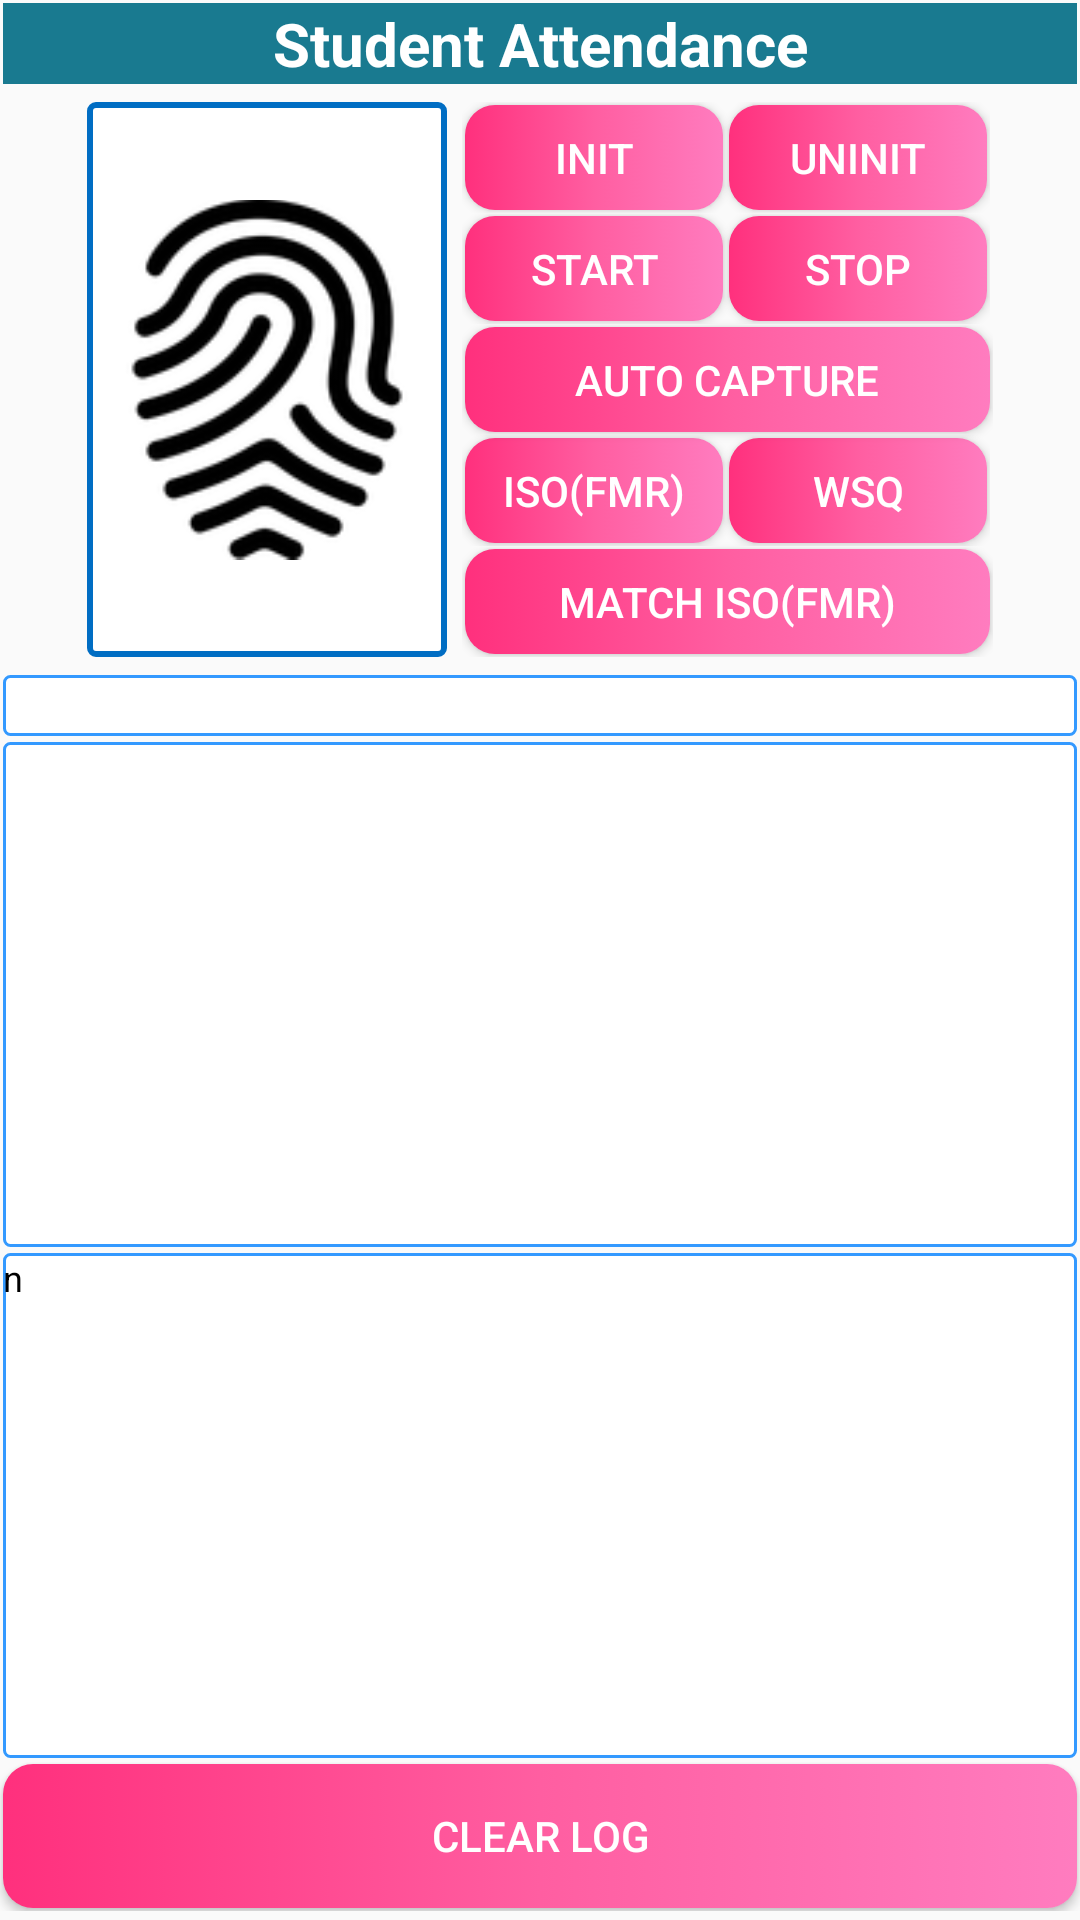

Android layout source for this screen:
<!-- AndroidManifest.xml: application theme AppTheme -->
<!-- res/layout/activity_mfs100_sample.xml -->
<LinearLayout xmlns:android="http://schemas.android.com/apk/res/android"
    xmlns:tools="http://schemas.android.com/tools"
    android:id="@+id/LinearLayout1"
    android:layout_width="fill_parent"
    android:layout_height="fill_parent"
    android:orientation="vertical"
    tools:context=".MFS100_final" >

    <LinearLayout
        android:layout_width="match_parent"
        android:layout_height="wrap_content"
        android:gravity="top"
        android:orientation="vertical"
        android:paddingTop="0sp" >

        <TextView
            android:id="@+id/lblTitle"
            style="@style/title"
            android:layout_width="match_parent"
            android:layout_height="wrap_content"
            android:background="@drawable/title"
            android:gravity="center"
            android:text="@string/app_title"
            android:textSize="20sp"
            android:textStyle="bold" />
    </LinearLayout>

    <LinearLayout
        android:layout_width="match_parent"
        android:layout_height="wrap_content"
        android:gravity="top"
        android:orientation="vertical"
        android:paddingTop="5sp" >

        <LinearLayout
            android:layout_width="wrap_content"
            android:layout_height="wrap_content"
            android:layout_gravity="top|center"
            android:layout_marginStart="5sp"
            android:layout_marginEnd="5sp"
            android:gravity="top|start"
            android:orientation="horizontal" >

            <ImageView
                android:id="@+id/imgFinger"
                android:layout_width="120sp"
                android:layout_height="match_parent"
                android:background="@drawable/imagefinger"
                android:contentDescription="@string/image_finger"
                android:src="@drawable/finger" />

            <LinearLayout
                android:layout_width="match_parent"
                android:layout_height="wrap_content"
                android:gravity="top|start"
                android:orientation="vertical"
                android:paddingStart="5sp"
                android:paddingEnd="0sp">

                <LinearLayout
                    android:layout_width="wrap_content"
                    android:layout_height="wrap_content"
                    android:gravity="top|start"
                    android:orientation="horizontal" >
                    <Button
                        android:id="@+id/btnInit"
                        style="@style/button"
                        android:background="@drawable/button"
                        android:onClick="onControlClicked"
                        android:text="@string/Init" />

                    <Button
                        android:id="@+id/btnUninit"
                        style="@style/button"
                        android:background="@drawable/button"
                        android:onClick="onControlClicked"
                        android:text="@string/UnInit" />
                </LinearLayout>


                <LinearLayout
                    android:layout_width="wrap_content"
                    android:layout_height="wrap_content"
                    android:gravity="top|start"
                    android:orientation="horizontal" >

                    <Button
                        android:id="@+id/btnStartCapture"
                        style="@style/button"
                        android:background="@drawable/button"
                        android:onClick="onControlClicked"
                        android:text="@string/Start" />

                    <Button
                        android:id="@+id/btnStopCapture"
                        style="@style/button"
                        android:background="@drawable/button"
                        android:onClick="onControlClicked"
                        android:text="@string/Stop" />
                </LinearLayout>

                <Button
                    android:id="@+id/btnSyncCapture"
                    style="@style/buttonbig"
                    android:background="@drawable/button"
                    android:onClick="onControlClicked"
                    android:text="@string/SyncCapture" />

                <LinearLayout
                    android:layout_width="wrap_content"
                    android:layout_height="wrap_content"
                    android:gravity="top|start"
                    android:orientation="horizontal" >

                    <Button
                        android:id="@+id/btnExtractISOTemplate"
                        style="@style/button"
                        android:background="@drawable/button"
                        android:onClick="onControlClicked"
                        android:text="@string/ExtractISO" />

                    <Button
                        android:id="@+id/btnExtractWSQ"
                        style="@style/button"
                        android:background="@drawable/button"
                        android:onClick="onControlClicked"
                        android:text="@string/ExtractWSQ" />
                </LinearLayout>

                <Button
                    android:id="@+id/btnMatchISOTemplate"
                    style="@style/buttonbig"
                    android:background="@drawable/button"
                    android:onClick="onControlClicked"
                    android:text="@string/MatchISO" />
            </LinearLayout>
        </LinearLayout>
    </LinearLayout>

    <LinearLayout
        android:layout_width="match_parent"
        android:layout_height="match_parent"
        android:gravity="top"
        android:orientation="vertical"
        android:paddingBottom="3sp"
        android:paddingTop="5sp" >

        <TextView
            android:id="@+id/lblMessage"
            style="@style/message"
            android:layout_width="match_parent"
            android:layout_height="wrap_content"
            android:background="@drawable/message"
            android:gravity="center"
            android:text=""
            android:textSize="15sp"
            android:textStyle="bold" />

        <EditText
            android:id="@+id/txtEventLog"
            style="@style/message"
            android:layout_width="match_parent"
            android:layout_height="match_parent"
            android:layout_weight=".70"
            android:background="@drawable/message"
            android:gravity="top|start"
            android:inputType="textMultiLine"
            android:text=""
            android:textSize="12sp" >
        </EditText>


        <EditText
            android:id="@+id/txtEventLog1"
            style="@style/message"
            android:layout_width="match_parent"
            android:layout_height="match_parent"
            android:layout_weight=".70"
            android:background="@drawable/message"
            android:gravity="top|start"
            android:inputType="textMultiLine"
            android:text="@string/n"
            android:textSize="12sp" >
        </EditText>
        <Button
            android:id="@+id/btnClearLog"
            style="@style/buttonfull"
            android:layout_width="match_parent"
            android:layout_height="wrap_content"
            android:background="@drawable/button"
            android:onClick="onControlClicked"
            android:text="@string/ClearLog" />
    </LinearLayout>

</LinearLayout>
<!-- resources referenced by this layout -->
<resources>
  <!-- drawable button (drawable) -->
  <?xml version="1.0" encoding="utf-8"?>
  <selector xmlns:android="http://schemas.android.com/apk/res/android">
      <item>
          <shape android:shape="rectangle">
              <gradient
                  android:startColor="#FF307D"
                  android:centerColor="#FF5EA1"
                  android:endColor="#FF7CBF"
                  android:angle="0"/>
              
              <corners android:radius="10sp" />
          </shape>
      </item>
  </selector>
  <!-- drawable finger: png bitmap (drawable, 18530 bytes) -->
  <!-- drawable imagefinger (drawable) -->
  <?xml version="1.0" encoding="utf-8"?>
  <selector xmlns:android="http://schemas.android.com/apk/res/android">
      <item>
          <shape android:shape="rectangle">
          <solid android:color="#FFFFFF" />
              <corners android:bottomLeftRadius="2dp" android:bottomRightRadius="2dp" android:topLeftRadius="2dp" android:topRightRadius="2dp" />
              <stroke android:width="2dp" android:color="#006DC3" />
          </shape>
      </item>
  </selector>
  <!-- drawable message (drawable) -->
  <?xml version="1.0" encoding="utf-8"?>
  <selector xmlns:android="http://schemas.android.com/apk/res/android">
  
      <item><shape android:shape="rectangle">
          <solid android:color="#FFFFFF" />
  
          <corners android:bottomLeftRadius="2dp" android:bottomRightRadius="2dp" android:topLeftRadius="2dp" android:topRightRadius="2dp" />
  
          <stroke android:width="1dp" android:color="#3399FF" />
      </shape></item>
  
  </selector>
  <!-- drawable title (drawable) -->
  <?xml version="1.0" encoding="utf-8"?>
  <selector xmlns:android="http://schemas.android.com/apk/res/android">
  
      <item><shape android:shape="rectangle">
          <solid android:color="#197A90" />
  
          
          <stroke android:width="2dp" android:color="#197A90" />
      </shape></item>
  
  </selector>
  <string name="ClearLog">CLEAR LOG</string>
  <string name="ExtractISO">ISO(FMR)</string>
  <string name="ExtractWSQ">WSQ</string>
  <string name="Init">INIT</string>
  <string name="MatchISO">MATCH ISO(FMR)</string>
  <string name="Start">START</string>
  <string name="Stop">STOP</string>
  <string name="SyncCapture">AUTO CAPTURE</string>
  <string name="UnInit">UNINIT</string>
  <string name="app_title">Student Attendance</string>
  <string name="image_finger">image_finger</string>
  <string name="n">n</string>
  <style name="button">
          <item name="android:padding">0dp</item>
          <item name="android:layout_width">86dp</item>
          <item name="android:layout_height">35dp</item>
          <item name="android:layout_margin">1dp</item>
          <item name="android:textColor">#FFFFFF</item>
      </style>
  <style name="buttonbig">
          <item name="android:padding">0dp</item>
          <item name="android:layout_width">175dp</item>
          <item name="android:layout_height">35dp</item>
          <item name="android:layout_margin">1dp</item>
          <item name="android:textColor">#FFFFFF</item>
      </style>
  <style name="buttonfull">
          <item name="android:padding">0dp</item>
          <item name="android:layout_height">35dp</item>
          <item name="android:layout_margin">1dp</item>
          <item name="android:textColor">#FFFFFF</item>
      </style>
  <style name="message">
          <item name="android:padding">0dp</item>
          <item name="android:layout_margin">1dp</item>
          <item name="android:textColor">#000000</item>
      </style>
  <style name="title">
          <item name="android:padding">0dp</item>
          <item name="android:layout_margin">1dp</item>
          <item name="android:textColor">#FFFFFF</item>
      </style>
  <style name="AppTheme" parent="Theme.AppCompat.Light.DarkActionBar">
          <item name="colorPrimary">@color/colorPrimary</item>
          <item name="colorPrimaryDark">@color/colorPrimaryDark</item>
      </style>
  <color name="colorPrimary">#EF5350</color>
  <color name="colorPrimaryDark">#EF5350</color>
</resources>
